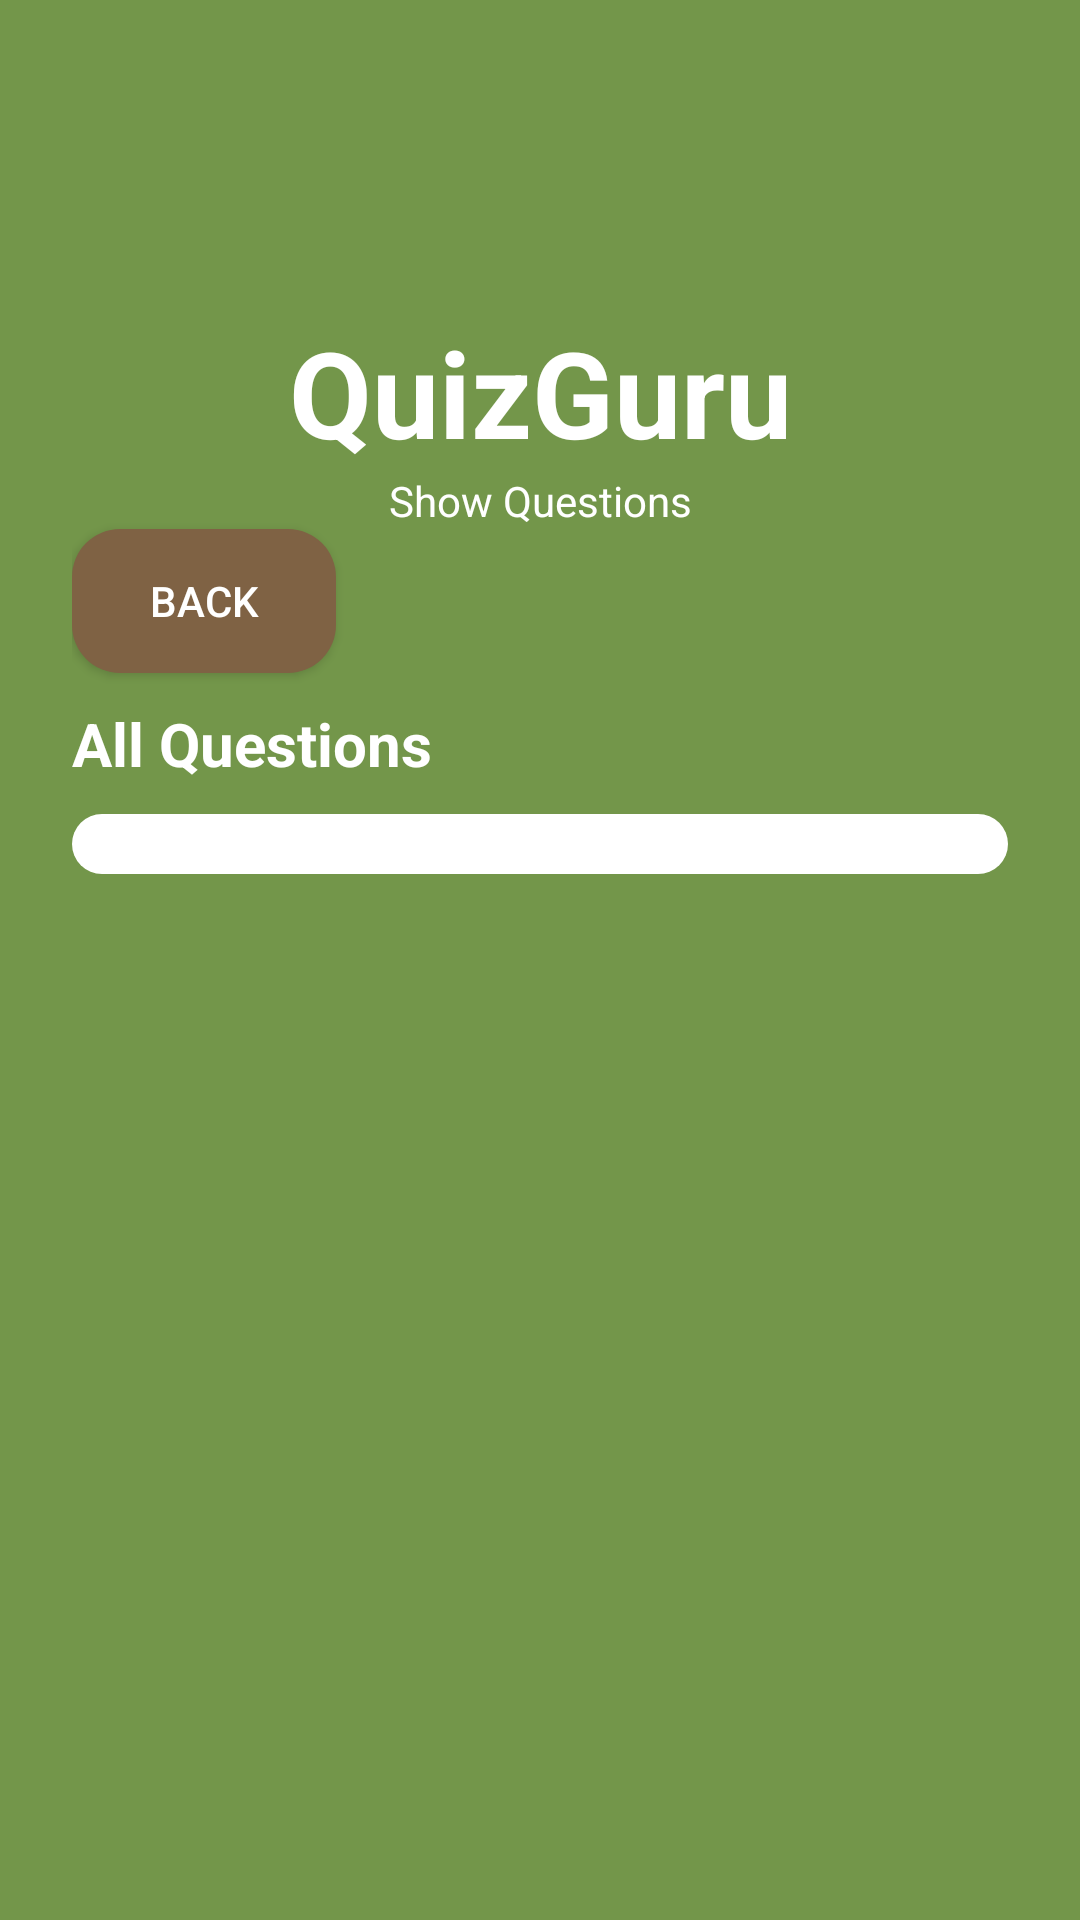

The Android layout XML behind this screen, and the referenced resources:
<!-- AndroidManifest.xml: application theme Theme.QuizGuru -->
<!-- res/layout/activity_view_question.xml -->
<?xml version="1.0" encoding="utf-8"?>
<FrameLayout xmlns:android="http://schemas.android.com/apk/res/android"
    android:layout_width="match_parent"
    android:layout_height="match_parent">

    <LinearLayout
        android:layout_width="match_parent"
        android:layout_height="match_parent"
        android:orientation="vertical"
        android:background="@color/background_color"
        android:padding="24dp">

        <TextView
            android:layout_width="match_parent"
            android:layout_height="wrap_content"
            android:text="QuizGuru"
            android:textSize="40sp"
            android:textStyle="bold"
            android:layout_marginTop="80dp"
            android:textColor="@color/mr_white"
            android:textAlignment="center"/>
        <TextView
            android:layout_width="match_parent"
            android:layout_height="wrap_content"
            android:text="Show Questions"
            android:textColor="@color/mr_white"
            android:textAlignment="center"/>
        <Button
            android:id="@+id/btnBack"
            android:layout_width="wrap_content"
            android:layout_height="wrap_content"
            android:text="Back"
            android:background="@drawable/rounded_button"
            android:textColor="@color/mr_white"
            android:layout_gravity="start"
            android:layout_marginBottom="10dp"/>

        <TextView
            android:layout_width="wrap_content"
            android:layout_height="wrap_content"
            android:layout_marginBottom="10dp"
            android:text="All Questions"
            android:textColor="@color/mr_white"
            android:textSize="20sp"
            android:textStyle="bold"/>
        
        <Spinner
            android:id="@+id/spTheme"
            android:layout_width="match_parent"
            android:layout_height="wrap_content"
            android:background="@drawable/rounded_button"
            android:backgroundTint="@color/cardview_light_background"
            android:padding="10dp"/>



        <androidx.recyclerview.widget.RecyclerView
            android:id="@+id/rvViewQuestions"
            android:layout_width="match_parent"
            android:layout_height="wrap_content"
            android:layout_marginTop="20dp"/>

        <LinearLayout
            android:id="@+id/loadingOverlay"
            android:layout_width="match_parent"
            android:layout_height="match_parent"
            android:gravity="center"
            android:visibility="gone"
            android:orientation="vertical">

            <ProgressBar
                style="?android:attr/progressBarStyleLarge"
                android:layout_width="wrap_content"
                android:layout_height="wrap_content" />
        </LinearLayout>

        <TextView
            android:id="@+id/tvNoQuestion"
            android:layout_width="wrap_content"
            android:layout_height="wrap_content"
            android:text="Theres no questions :("
            android:visibility="gone"/>

    </LinearLayout>
</FrameLayout>
<!-- resources referenced by this layout -->
<resources>
  <color name="background_color">#73964a</color>
  <color name="mr_white">#FFFFFF</color>
  <!-- drawable rounded_button (drawable) -->
  <?xml version="1.0" encoding="utf-8"?>
  <shape xmlns:android="http://schemas.android.com/apk/res/android"
      android:shape="rectangle">
  
      <solid android:color="@color/button_primary" />
      <corners android:radius="16dp" />
  </shape>
  <style name="Theme.QuizGuru" parent="Theme.AppCompat.Light.NoActionBar" />
  <color name="button_primary">#7F6244</color>
</resources>
